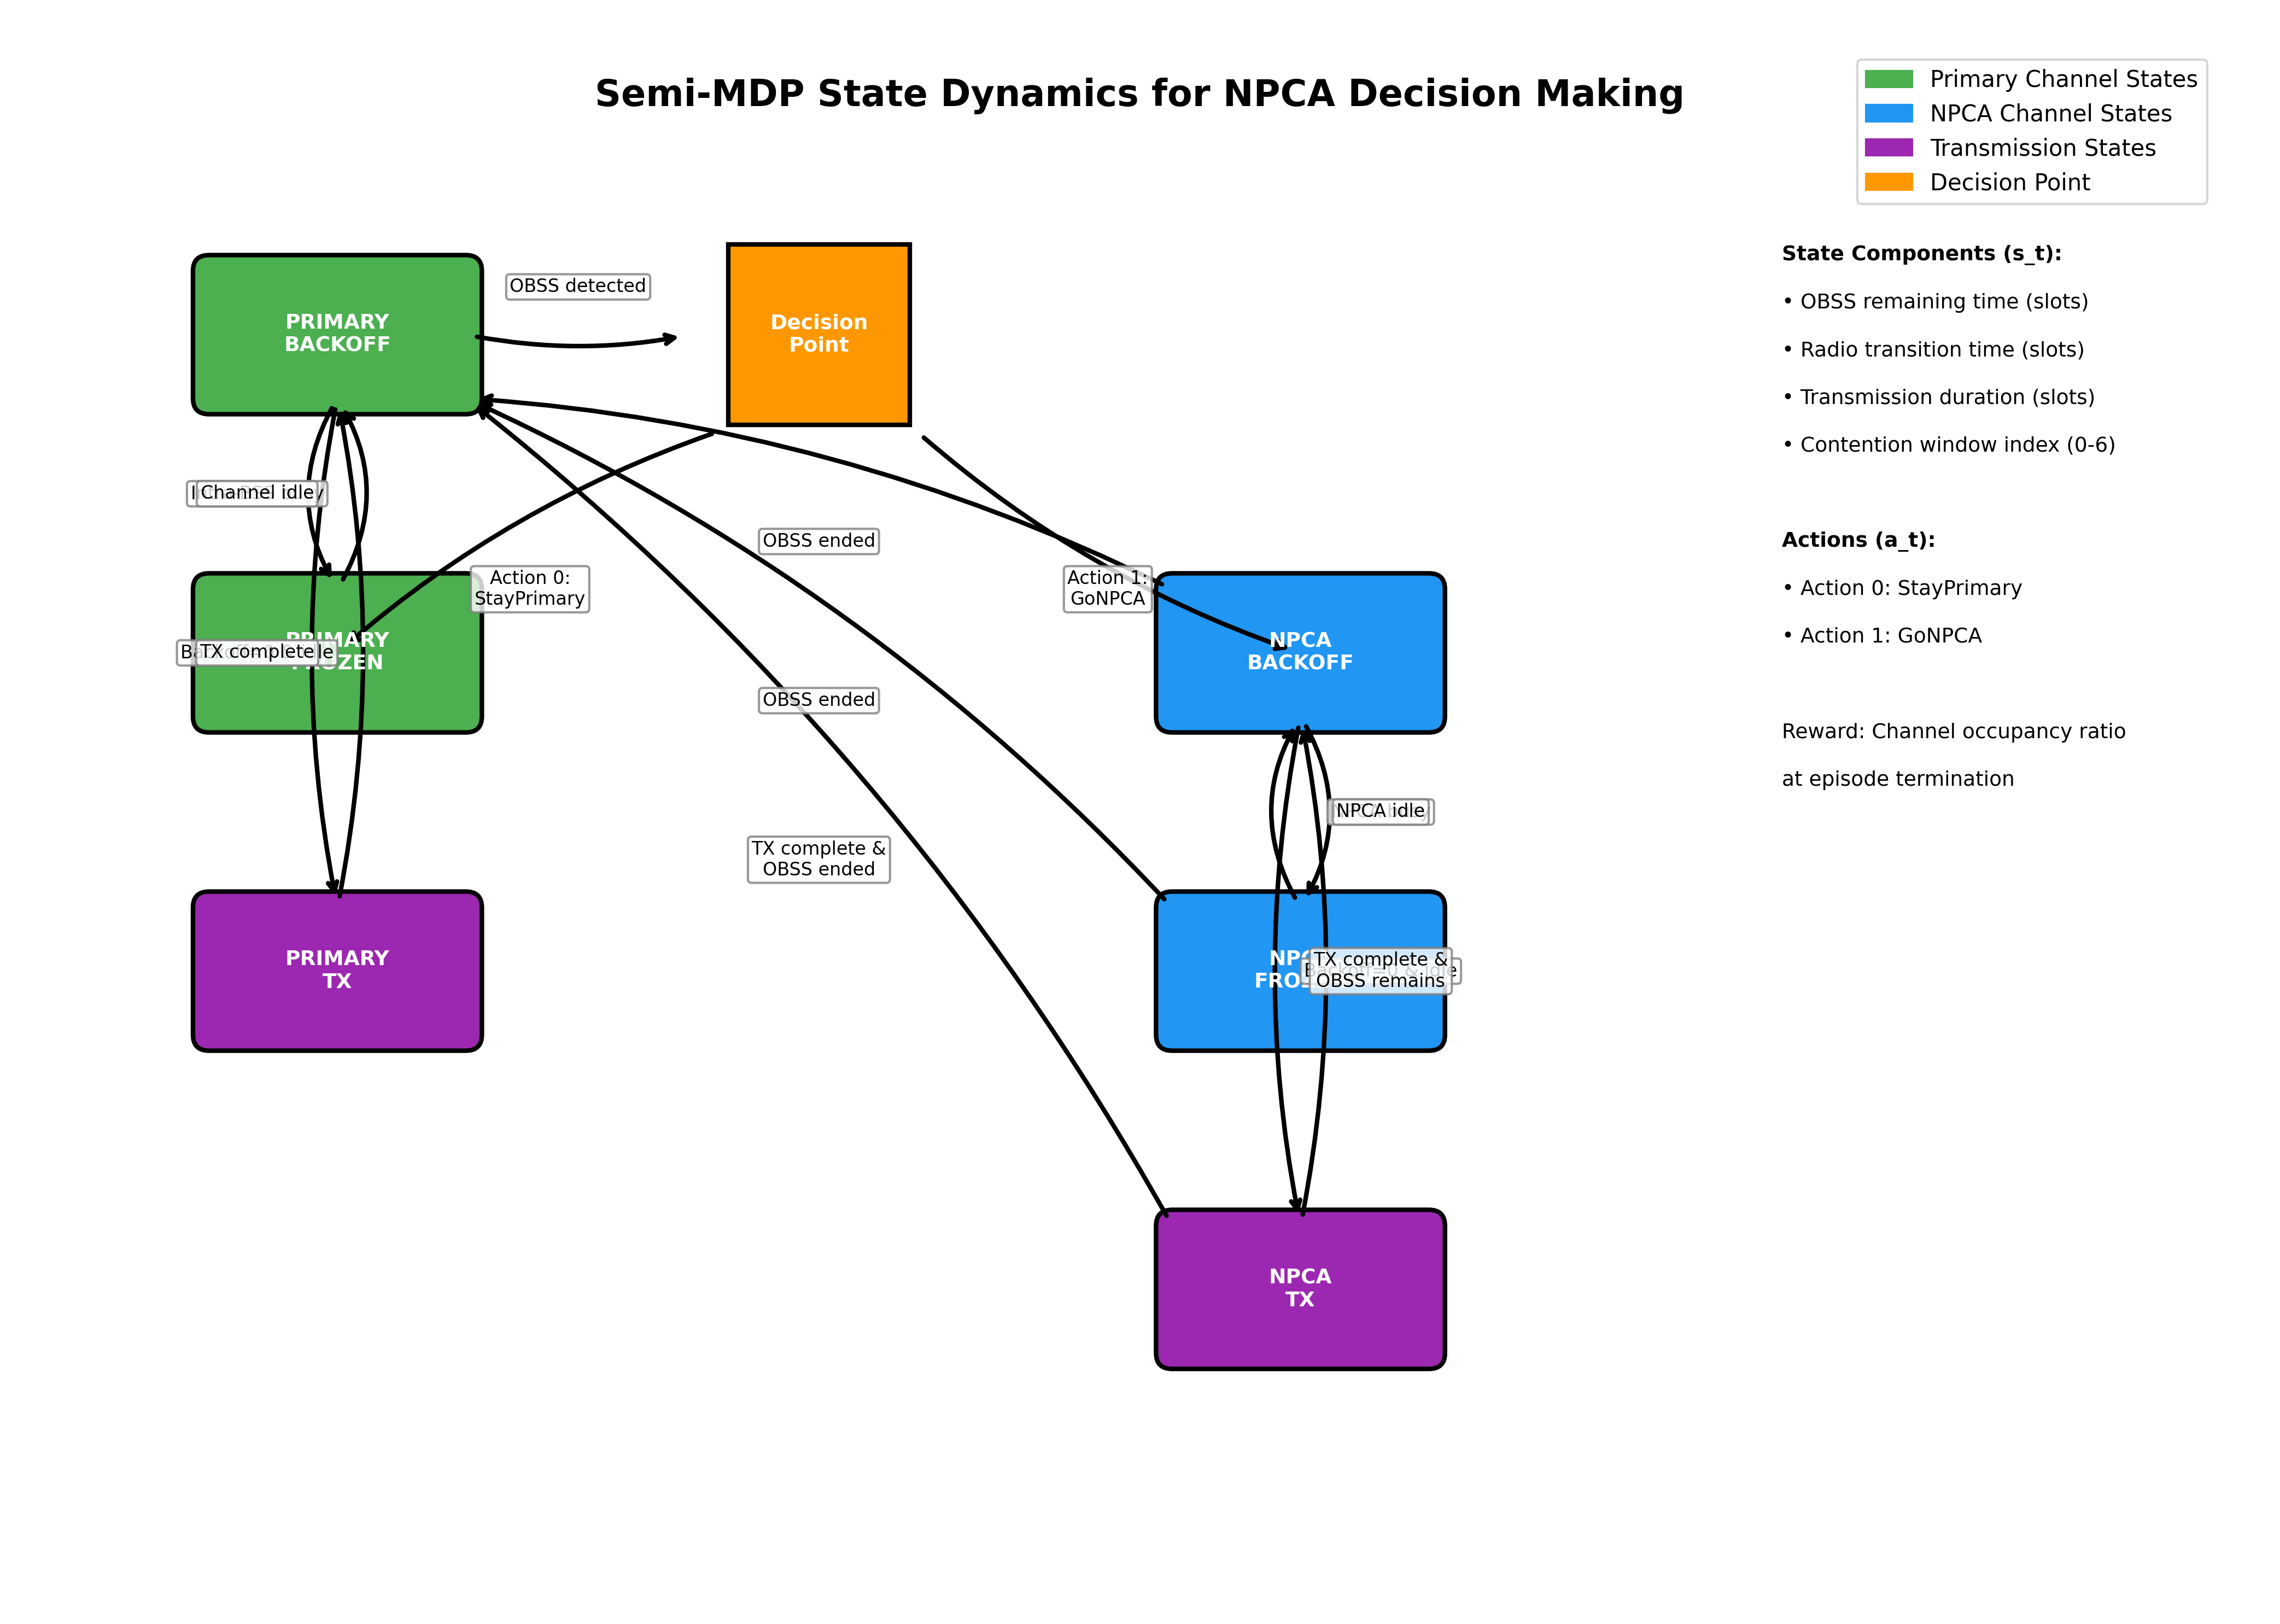

Recreate this plot in Python.
import matplotlib.pyplot as plt
import matplotlib.patches as patches
from matplotlib.patches import FancyBboxPatch, ConnectionPatch
import numpy as np

# Create figure and axis
fig, ax = plt.subplots(1, 1, figsize=(14, 10))
ax.set_xlim(0, 14)
ax.set_ylim(0, 10)
ax.axis('off')

# Define colors
primary_color = '#4CAF50'  # Green for primary states
npca_color = '#2196F3'     # Blue for NPCA states
decision_color = '#FF9800' # Orange for decision points
tx_color = '#9C27B0'       # Purple for transmission states

# State boxes with rounded corners
states = {
    'PRIMARY_BACKOFF': (2, 8, primary_color),
    'PRIMARY_FROZEN': (2, 6, primary_color),
    'PRIMARY_TX': (2, 4, tx_color),
    'NPCA_BACKOFF': (8, 6, npca_color),
    'NPCA_FROZEN': (8, 4, npca_color),
    'NPCA_TX': (8, 2, tx_color),
    'DECISION': (5, 8, decision_color)
}

# Draw state boxes
state_boxes = {}
for state, (x, y, color) in states.items():
    if state == 'DECISION':
        # Diamond shape for decision point
        diamond = patches.RegularPolygon((x, y), 4, radius=0.8, 
                                       orientation=np.pi/4, 
                                       facecolor=color, 
                                       edgecolor='black', 
                                       linewidth=2)
        ax.add_patch(diamond)
        ax.text(x, y, 'Decision\nPoint', ha='center', va='center', 
                fontsize=9, fontweight='bold', color='white')
    else:
        box = FancyBboxPatch((x-0.8, y-0.4), 1.6, 0.8, 
                           boxstyle="round,pad=0.1", 
                           facecolor=color, 
                           edgecolor='black', 
                           linewidth=2)
        ax.add_patch(box)
        # Format state names for display
        display_name = state.replace('_', '\n')
        ax.text(x, y, display_name, ha='center', va='center', 
                fontsize=9, fontweight='bold', color='white')
    state_boxes[state] = (x, y)

# Define transitions with labels
transitions = [
    # From PRIMARY_BACKOFF
    ('PRIMARY_BACKOFF', 'DECISION', 'OBSS detected', 'top'),
    ('PRIMARY_BACKOFF', 'PRIMARY_FROZEN', 'Intra-BSS busy', 'left'),
    ('PRIMARY_BACKOFF', 'PRIMARY_TX', 'Backoff=0 & idle', 'left'),
    
    # From DECISION POINT
    ('DECISION', 'PRIMARY_FROZEN', 'Action 0:\nStayPrimary', 'bottom'),
    ('DECISION', 'NPCA_BACKOFF', 'Action 1:\nGoNPCA', 'bottom'),
    
    # From PRIMARY_FROZEN
    ('PRIMARY_FROZEN', 'PRIMARY_BACKOFF', 'Channel idle', 'left'),
    
    # From PRIMARY_TX
    ('PRIMARY_TX', 'PRIMARY_BACKOFF', 'TX complete', 'left'),
    
    # From NPCA_BACKOFF
    ('NPCA_BACKOFF', 'NPCA_FROZEN', 'NPCA busy', 'right'),
    ('NPCA_BACKOFF', 'NPCA_TX', 'Backoff=0 & idle', 'right'),
    ('NPCA_BACKOFF', 'PRIMARY_BACKOFF', 'OBSS ended', 'bottom'),
    
    # From NPCA_FROZEN
    ('NPCA_FROZEN', 'NPCA_BACKOFF', 'NPCA idle', 'right'),
    ('NPCA_FROZEN', 'PRIMARY_BACKOFF', 'OBSS ended', 'bottom'),
    
    # From NPCA_TX
    ('NPCA_TX', 'NPCA_BACKOFF', 'TX complete &\nOBSS remains', 'right'),
    ('NPCA_TX', 'PRIMARY_BACKOFF', 'TX complete &\nOBSS ended', 'bottom'),
]

# Draw arrows
for start, end, label, side in transitions:
    start_x, start_y = state_boxes[start]
    end_x, end_y = state_boxes[end]
    
    # Adjust arrow start/end points based on state shapes
    if start == 'DECISION':
        if end_x > start_x:  # Going right
            start_x += 0.6
        elif end_x < start_x:  # Going left
            start_x -= 0.6
        if end_y < start_y:  # Going down
            start_y -= 0.6
    else:
        if end_x > start_x:  # Going right
            start_x += 0.8
            end_x -= 0.8
        elif end_x < start_x:  # Going left
            start_x -= 0.8
            end_x += 0.8
        if end_y > start_y:  # Going up
            start_y += 0.4
            end_y -= 0.4
        elif end_y < start_y:  # Going down
            start_y -= 0.4
            end_y += 0.4
    
    # Special handling for self-loops and curved arrows
    if start == end:
        # Self-loop
        continue
    elif (start == 'PRIMARY_BACKOFF' and end == 'PRIMARY_FROZEN') or \
         (start == 'PRIMARY_FROZEN' and end == 'PRIMARY_BACKOFF'):
        # Curved arrow for primary channel transitions
        connectionstyle = "arc3,rad=0.3"
    elif (start == 'NPCA_BACKOFF' and end == 'NPCA_FROZEN') or \
         (start == 'NPCA_FROZEN' and end == 'NPCA_BACKOFF'):
        # Curved arrow for NPCA channel transitions
        connectionstyle = "arc3,rad=-0.3"
    else:
        connectionstyle = "arc3,rad=0.1"
    
    # Draw arrow
    arrow = ConnectionPatch((start_x, start_y), (end_x, end_y), 
                          "data", "data",
                          arrowstyle="->", 
                          shrinkA=5, shrinkB=5,
                          connectionstyle=connectionstyle,
                          linewidth=2, 
                          color='black')
    ax.add_patch(arrow)
    
    # Add label
    mid_x = (start_x + end_x) / 2
    mid_y = (start_y + end_y) / 2
    
    # Adjust label position based on arrow direction
    if side == 'top':
        mid_y += 0.3
    elif side == 'bottom':
        mid_y -= 0.3
    elif side == 'left':
        mid_x -= 0.5
    elif side == 'right':
        mid_x += 0.5
    
    ax.text(mid_x, mid_y, label, ha='center', va='center', 
            fontsize=8, bbox=dict(boxstyle="round,pad=0.2", 
                                facecolor='white', 
                                edgecolor='gray', 
                                alpha=0.8))

# Add title and legends
ax.text(7, 9.5, 'Semi-MDP State Dynamics for NPCA Decision Making', 
        ha='center', va='center', fontsize=16, fontweight='bold')

# Add legend
legend_elements = [
    patches.Patch(color=primary_color, label='Primary Channel States'),
    patches.Patch(color=npca_color, label='NPCA Channel States'),
    patches.Patch(color=tx_color, label='Transmission States'),
    patches.Patch(color=decision_color, label='Decision Point')
]
ax.legend(handles=legend_elements, loc='upper right', bbox_to_anchor=(0.98, 0.98))

# Add state descriptions
descriptions = [
    "State Components (s_t):",
    "• OBSS remaining time (slots)",
    "• Radio transition time (slots)", 
    "• Transmission duration (slots)",
    "• Contention window index (0-6)",
    "",
    "Actions (a_t):",
    "• Action 0: StayPrimary",
    "• Action 1: GoNPCA",
    "",
    "Reward: Channel occupancy ratio",
    "at episode termination"
]

for i, desc in enumerate(descriptions):
    ax.text(11, 8.5 - i*0.3, desc, ha='left', va='center', fontsize=9,
            fontweight='bold' if desc.endswith(':') else 'normal')

plt.tight_layout()
plt.savefig('/Users/taewonsong/Code/NPCA_rein/semi_mdp_state_diagram.png', 
            dpi=300, bbox_inches='tight')
plt.show()

print("Semi-MDP state diagram saved as 'semi_mdp_state_diagram.png'")